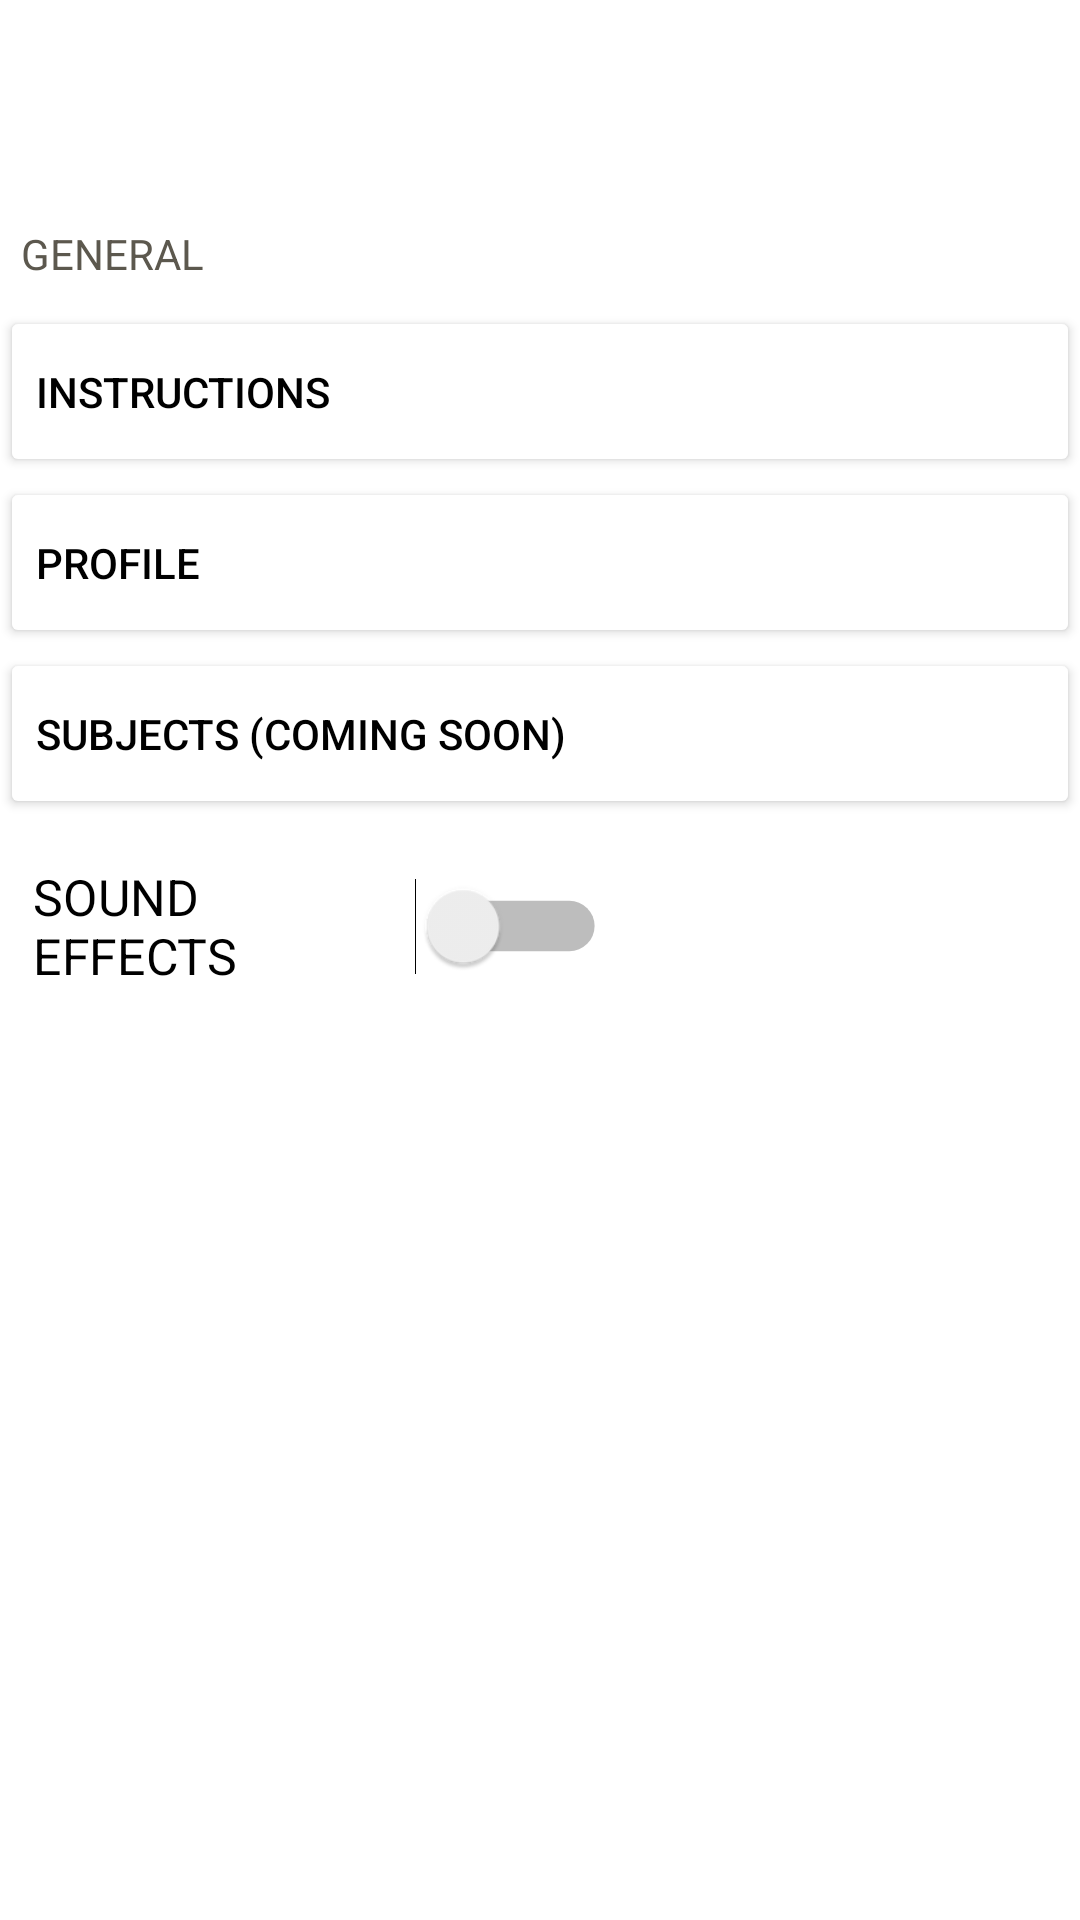

Layout XML and referenced resources for this Android screen:
<!-- AndroidManifest.xml: application theme Theme.TheGrind -->
<!-- res/layout/settings_elements.xml -->
<?xml version="1.0" encoding="utf-8"?>
<LinearLayout xmlns:android="http://schemas.android.com/apk/res/android"
    xmlns:app="http://schemas.android.com/apk/res-auto"
    xmlns:tools="http://schemas.android.com/tools"
    android:layout_width="match_parent"
    android:layout_height="match_parent"
    android:orientation="vertical">

    <TextView
        android:id="@+id/general"
        android:layout_width="wrap_content"
        android:layout_height="wrap_content"
        android:layout_marginTop="75dp"
        android:layout_marginLeft="7dp"
        android:text="@string/general"
        android:textColor="@color/gray_ish" />

    <Button
        android:id="@+id/instructions_settings"
        android:layout_width="match_parent"
        android:layout_height="57dp"
        android:layout_marginTop="8dp"
        android:backgroundTint="@color/white"
        android:text="Instructions"
        android:textColor="@color/black"
        android:textAlignment="viewStart"/>

    <Button
        android:id="@+id/profile_button"
        android:layout_width="match_parent"
        android:layout_height="57dp"
        android:text="Profile"
        android:backgroundTint="@color/white"
        android:textColor="@color/black"
        android:textAlignment="viewStart"/>

    <Button
        android:id="@+id/subjects_button"
        android:layout_width="match_parent"
        android:layout_height="57dp"
        android:text="Subjects (coming soon)"
        android:backgroundTint="@color/white"
        android:textColor="@color/black"
        android:textAlignment="viewStart"/>

    <Switch
        android:id="@+id/sfx_switch"
        android:layout_width="180dp"
        android:layout_height="wrap_content"
        android:layout_marginTop="8dp"
        android:layout_marginLeft="17dp"
        android:text="SOUND EFFECTS"
        android:textAlignment="textStart"
        android:background="@drawable/toggle_bg"
        android:textColor="@color/black"
        android:scaleY="1.2"
        android:scaleX="1.2"/>

</LinearLayout>
<!-- resources referenced by this layout -->
<resources>
  <color name="black">#FF000000</color>
  <color name="gray_ish">#FF5c584e</color>
  <color name="white">#FFFFFFFF</color>
  <!-- drawable toggle_bg (drawable-v24) -->
  <?xml version="1.0" encoding="utf-8"?>
  <shape xmlns:android="http://schemas.android.com/apk/res/android">
      <solid
          android:color="@color/white" />
      <corners
          android:radius="5dp" />
      <padding
          android:left="10dp"
          android:top="10dp"
          android:right="10dp"
          android:bottom="10dp" />
  </shape>
  <string name="general">GENERAL</string>
  <style name="Theme.TheGrind" parent="Theme.MaterialComponents.DayNight.DarkActionBar">
          
          <item name="colorPrimary">@color/dark_purple</item>
          <item name="colorPrimaryVariant">@color/dark_purple</item>
          <item name="colorOnPrimary">@color/off_white</item>
          
          <item name="colorSecondary">@color/blue_light</item>
          <item name="colorSecondaryVariant">@color/blue_mid</item>
          <item name="colorOnSecondary">@color/black</item>
          
          <item name="android:statusBarColor" tools:targetApi="l">?attr/colorPrimaryVariant</item>
          
      </style>
  <color name="dark_purple">#FF3d1f3a</color>
  <color name="off_white">#FFdbdbdb</color>
  <color name="blue_light">#FFc3dfeb</color>
  <color name="blue_mid">#FF247BA0</color>
</resources>
